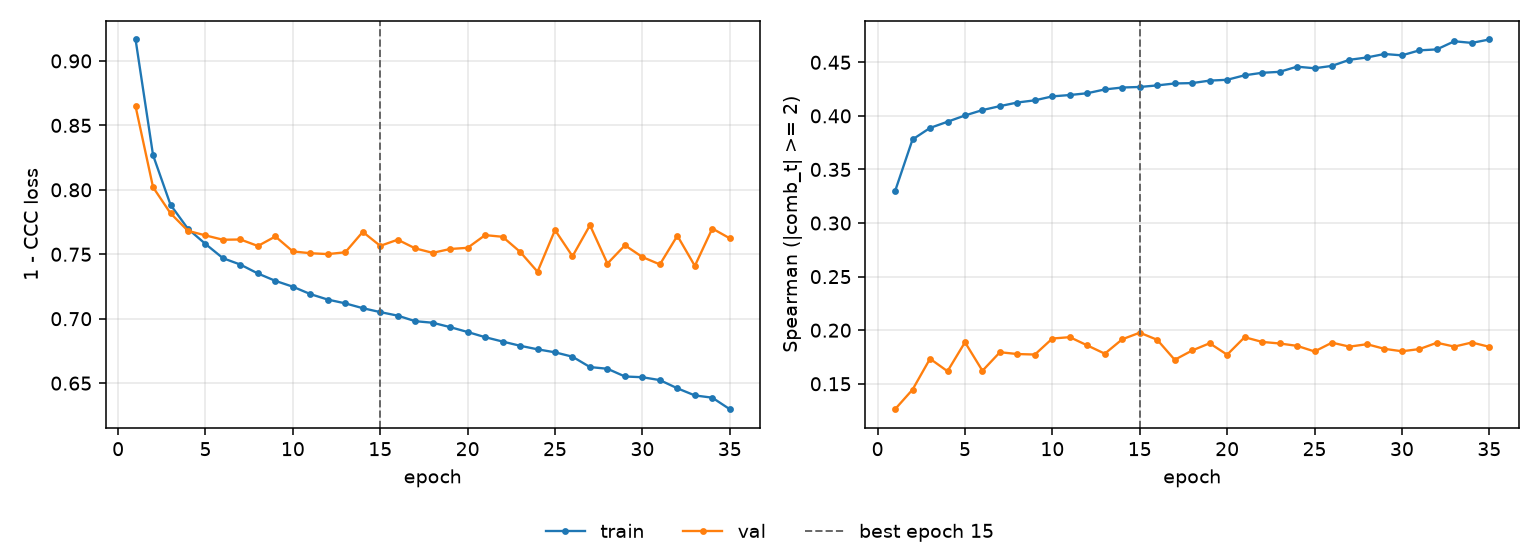

Data behind this chart, as committed beside it:
epoch, tr_loss, vl_loss, tr_sp, vl_sp, is_best
1, 0.9166, 0.8647, 0.3297, 0.1263, False
2, 0.8269, 0.802, 0.378, 0.1445, False
3, 0.7884, 0.7818, 0.3887, 0.1734, False
4, 0.7697, 0.7682, 0.3945, 0.1617, False
5, 0.758, 0.7646, 0.4004, 0.1887, False
6, 0.7469, 0.7613, 0.4054, 0.1621, False
7, 0.742, 0.7615, 0.4091, 0.1794, False
8, 0.7351, 0.7564, 0.4125, 0.1777, False
9, 0.7294, 0.7638, 0.4145, 0.1773, False
10, 0.7248, 0.7522, 0.4182, 0.1922, False
11, 0.7191, 0.7508, 0.4195, 0.1935, False
12, 0.7148, 0.7501, 0.4211, 0.1858, False
13, 0.7119, 0.7515, 0.4247, 0.1781, False
14, 0.7082, 0.7674, 0.4265, 0.1915, False
15, 0.7051, 0.7565, 0.427, 0.1977, True
16, 0.7024, 0.7613, 0.4284, 0.191, False
17, 0.6981, 0.7546, 0.4303, 0.1724, False
18, 0.6969, 0.7511, 0.4306, 0.1811, False
19, 0.6935, 0.7541, 0.4329, 0.1878, False
20, 0.6897, 0.755, 0.4337, 0.1771, False
21, 0.6857, 0.7649, 0.4379, 0.1935, False
22, 0.6823, 0.7636, 0.4402, 0.1891, False
23, 0.679, 0.7519, 0.4411, 0.1876, False
24, 0.6763, 0.7365, 0.4459, 0.1854, False
25, 0.6739, 0.7688, 0.4444, 0.1802, False
26, 0.6705, 0.7484, 0.4467, 0.1884, False
27, 0.6625, 0.7725, 0.4523, 0.1847, False
28, 0.6612, 0.7428, 0.4545, 0.1869, False
29, 0.6552, 0.757, 0.4577, 0.1826, False
30, 0.6546, 0.7478, 0.4565, 0.1803, False
31, 0.6524, 0.7421, 0.4612, 0.1824, False
32, 0.646, 0.7644, 0.462, 0.1883, False
33, 0.6405, 0.741, 0.4696, 0.1847, False
34, 0.6387, 0.77, 0.4681, 0.1885, False
35, 0.6298, 0.7624, 0.4713, 0.1845, False
